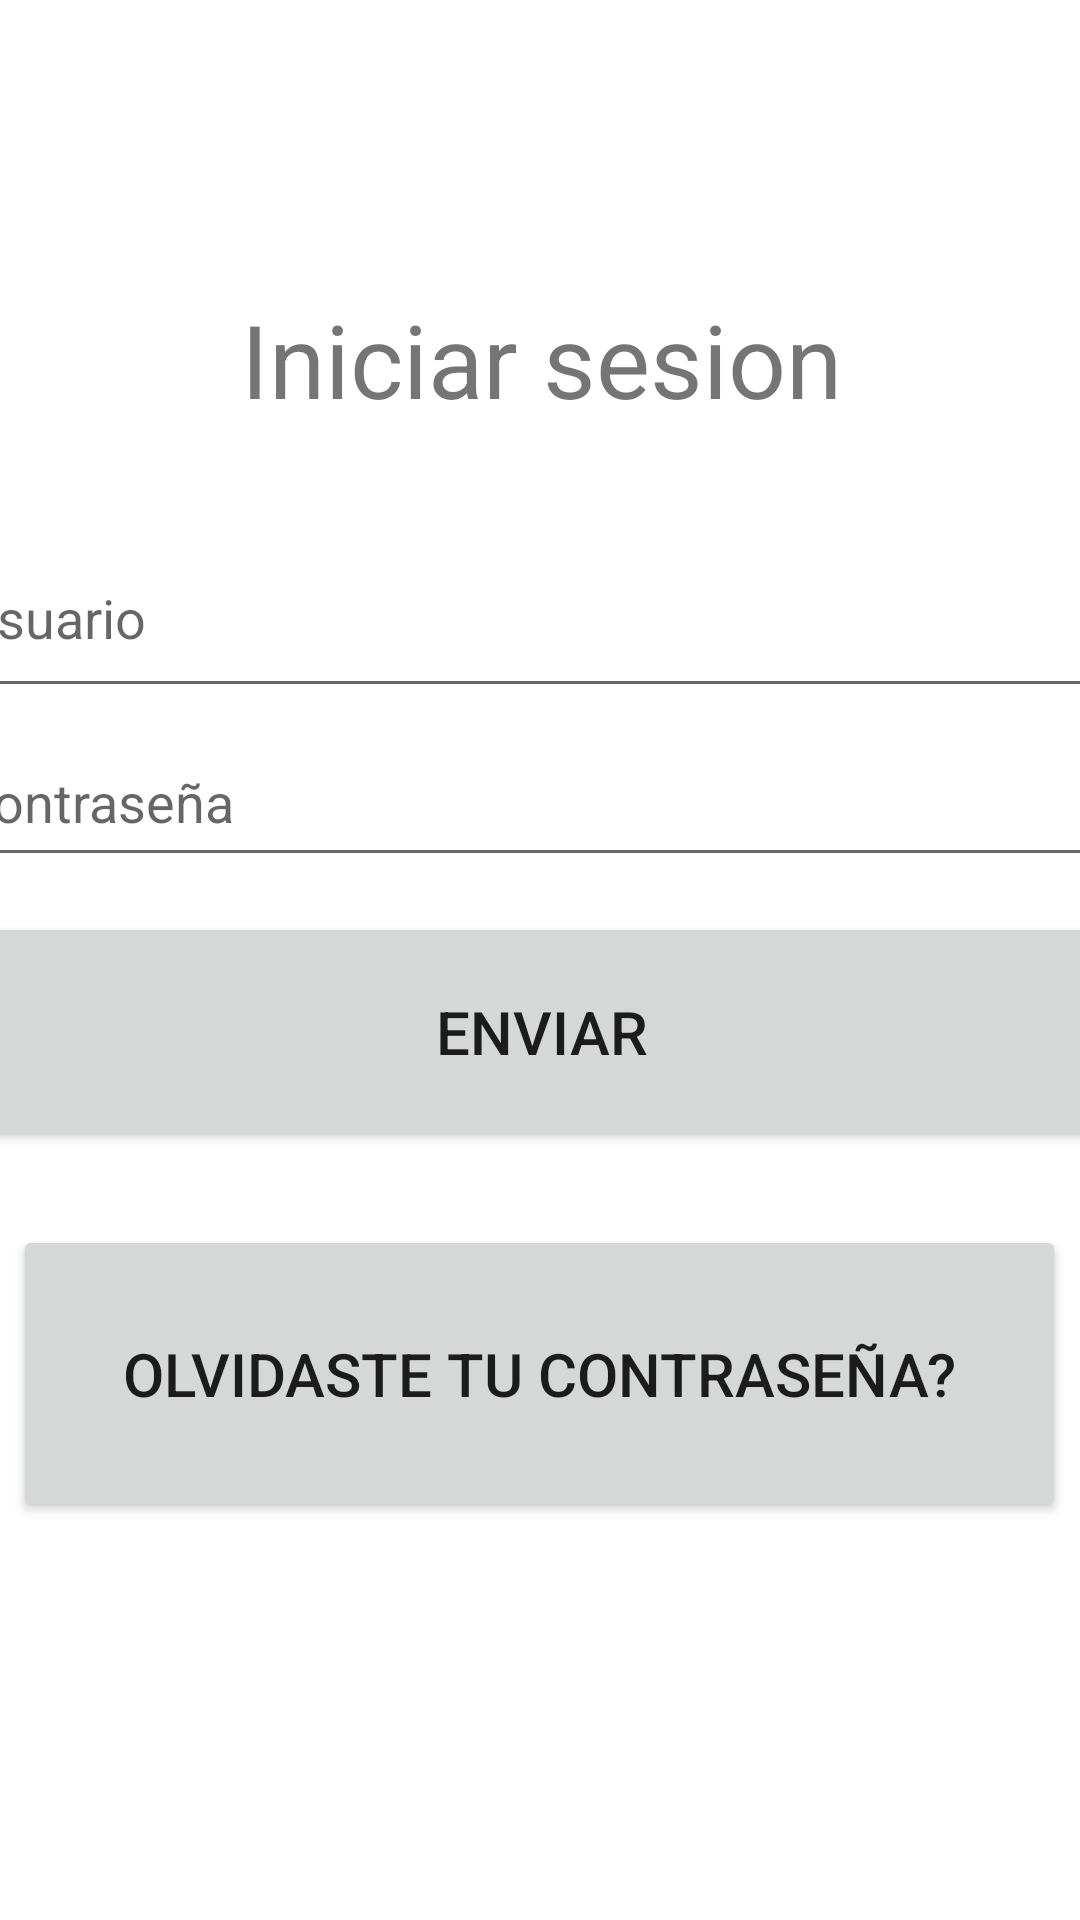

Write the Android layout XML for this screen, with the resource values it uses.
<!-- AndroidManifest.xml: application theme Theme.LoginSesion -->
<!-- res/layout/activity_main.xml -->
<?xml version="1.0" encoding="utf-8"?>
<androidx.constraintlayout.widget.ConstraintLayout xmlns:android="http://schemas.android.com/apk/res/android"
    xmlns:app="http://schemas.android.com/apk/res-auto"
    xmlns:tools="http://schemas.android.com/tools"
    android:layout_width="match_parent"
    android:layout_height="match_parent"
    tools:context=".MainActivity">

    <Button
        android:id="@+id/button"
        android:layout_width="380dp"
        android:layout_height="80dp"
        android:onClick="signIn"
        android:text="Enviar"
        android:textSize="20sp"
        app:layout_constraintBottom_toBottomOf="parent"
        app:layout_constraintEnd_toEndOf="parent"
        app:layout_constraintStart_toStartOf="parent"
        app:layout_constraintTop_toTopOf="parent"
        app:layout_constraintVertical_bias="0.543" />

    <Button
        android:id="@+id/button2"
        android:layout_width="351dp"
        android:layout_height="99dp"
        android:text="olvidaste tu contraseña?"
        android:textSize="20sp"
        app:layout_constraintBottom_toBottomOf="parent"
        app:layout_constraintEnd_toEndOf="parent"
        app:layout_constraintHorizontal_bias="0.494"
        app:layout_constraintStart_toStartOf="parent"
        app:layout_constraintTop_toBottomOf="@+id/button"
        app:layout_constraintVertical_bias="0.156" />

    <EditText
        android:id="@+id/inpPass"
        android:layout_width="397dp"
        android:layout_height="53dp"
        android:ems="10"
        android:hint="Contraseña"
        android:inputType="textPassword"
        app:layout_constraintBottom_toTopOf="@+id/button"
        app:layout_constraintEnd_toEndOf="parent"
        app:layout_constraintStart_toStartOf="parent"
        app:layout_constraintTop_toTopOf="parent"
        app:layout_constraintVertical_bias="0.953" />

    <EditText
        android:id="@+id/inpUser"
        android:layout_width="394dp"
        android:layout_height="63dp"
        android:ems="10"
        android:hint="Usuario"
        android:inputType="textPersonName"
        app:layout_constraintBottom_toTopOf="@+id/inpPass"
        app:layout_constraintEnd_toEndOf="parent"
        app:layout_constraintHorizontal_bias="0.501"
        app:layout_constraintStart_toStartOf="parent"
        app:layout_constraintTop_toTopOf="parent"
        app:layout_constraintVertical_bias="0.982" />

    <TextView
        android:id="@+id/textView3"
        android:layout_width="426dp"
        android:layout_height="74dp"
        android:text="Iniciar sesion"
        android:textAlignment="center"
        android:textSize="34sp"
        app:layout_constraintBottom_toTopOf="@+id/inpUser"
        app:layout_constraintEnd_toEndOf="parent"
        app:layout_constraintStart_toStartOf="parent"
        app:layout_constraintTop_toTopOf="parent"
        app:layout_constraintVertical_bias="0.981" />

</androidx.constraintlayout.widget.ConstraintLayout>
<!-- resources referenced by this layout -->
<resources>
  <style name="Theme.LoginSesion" parent="Theme.MaterialComponents.DayNight.DarkActionBar">
          
          <item name="colorPrimary">#00BCD4</item>
          <item name="colorPrimaryVariant">#00BCD4</item>
          <item name="colorOnPrimary">@color/white</item>
          
          <item name="colorSecondary">@color/teal_200</item>
          <item name="colorSecondaryVariant">@color/teal_700</item>
          <item name="colorOnSecondary">@color/black</item>
          
          <item name="android:statusBarColor" tools:targetApi="l">?attr/colorPrimaryVariant</item>
          
      </style>
  <color name="white">#FFFFFFFF</color>
  <color name="teal_200">#00BCD4</color>
  <color name="teal_700">#FF018786</color>
  <color name="black">#FF000000</color>
</resources>
